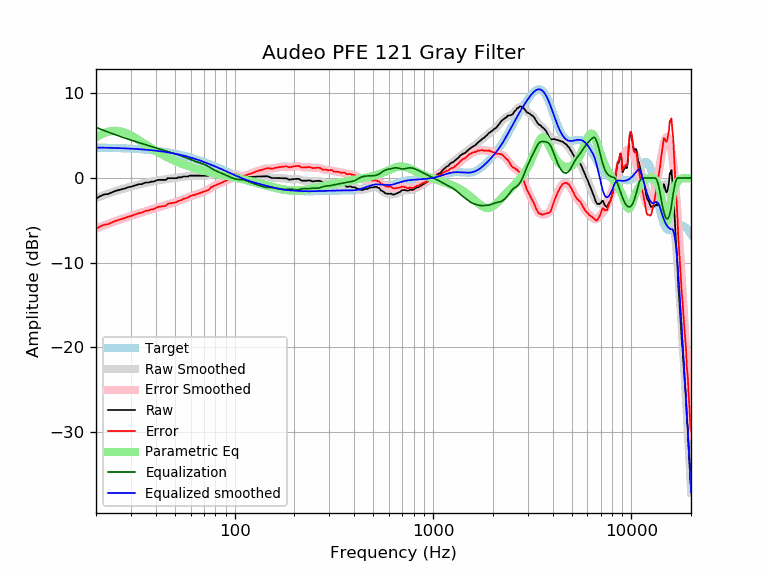

Values plotted in this chart, from the file beside it:
frequency, raw, error, smoothed, error_smoothed, equalization, parametric_eq, equalized_raw, equalized_smoothed, target
20, -2.44, -6.03, -2.38, -5.97, 5.97, 4.81, 3.53, 3.59, 3.59
21, -2.14, -5.73, -2.19, -5.78, 5.78, 5.08, 3.64, 3.58, 3.58
22, -1.94, -5.52, -2.02, -5.60, 5.60, 5.30, 3.65, 3.57, 3.57
23, -1.90, -5.46, -1.86, -5.42, 5.42, 5.45, 3.52, 3.56, 3.56
24, -1.71, -5.26, -1.71, -5.26, 5.26, 5.55, 3.55, 3.55, 3.55
25, -1.54, -5.08, -1.57, -5.11, 5.11, 5.57, 3.57, 3.54, 3.54
26, -1.44, -4.96, -1.44, -4.97, 4.97, 5.54, 3.53, 3.53, 3.53
27, -1.33, -4.85, -1.32, -4.83, 4.83, 5.46, 3.50, 3.51, 3.51
28, -1.23, -4.73, -1.21, -4.71, 4.71, 5.35, 3.48, 3.50, 3.50
29, -1.10, -4.58, -1.11, -4.59, 4.59, 5.20, 3.49, 3.48, 3.48
30, -1.03, -4.50, -1.02, -4.48, 4.48, 5.02, 3.45, 3.46, 3.46
31, -0.93, -4.38, -0.93, -4.37, 4.37, 4.84, 3.44, 3.44, 3.44
32, -0.83, -4.26, -0.84, -4.27, 4.27, 4.64, 3.43, 3.42, 3.42
33, -0.73, -4.13, -0.76, -4.17, 4.17, 4.45, 3.43, 3.40, 3.40
34, -0.73, -4.11, -0.69, -4.07, 4.07, 4.25, 3.34, 3.38, 3.38
35, -0.60, -3.95, -0.62, -3.98, 3.98, 4.06, 3.38, 3.36, 3.36
36, -0.53, -3.86, -0.55, -3.89, 3.89, 3.87, 3.36, 3.33, 3.33
37, -0.53, -3.84, -0.49, -3.80, 3.80, 3.69, 3.27, 3.31, 3.31
38, -0.43, -3.71, -0.44, -3.72, 3.72, 3.52, 3.29, 3.28, 3.28
39, -0.43, -3.68, -0.39, -3.64, 3.64, 3.35, 3.21, 3.25, 3.25
40, -0.33, -3.55, -0.34, -3.56, 3.56, 3.20, 3.23, 3.22, 3.22
41, -0.23, -3.42, -0.29, -3.49, 3.49, 3.05, 3.26, 3.19, 3.19
42, -0.23, -3.39, -0.25, -3.41, 3.41, 2.90, 3.18, 3.16, 3.16
43, -0.23, -3.36, -0.21, -3.34, 3.34, 2.77, 3.11, 3.13, 3.13
44, -0.23, -3.32, -0.17, -3.27, 3.27, 2.64, 3.04, 3.09, 3.09
45, -0.23, -3.29, -0.14, -3.20, 3.20, 2.52, 2.97, 3.06, 3.06
46, -0.03, -3.05, -0.11, -3.13, 3.13, 2.41, 3.10, 3.02, 3.02
47, -0.03, -3.01, -0.08, -3.06, 3.06, 2.30, 3.04, 2.99, 2.99
48, -0.03, -2.97, -0.05, -3.00, 3.00, 2.20, 2.97, 2.95, 2.95
49, -0.03, -2.93, -0.02, -2.93, 2.93, 2.10, 2.90, 2.91, 2.91
50, -0.03, -2.89, -0.00, -2.87, 2.87, 2.01, 2.84, 2.87, 2.87
51, -0.03, -2.85, 0.02, -2.80, 2.80, 1.93, 2.77, 2.82, 2.82
52, 0.07, -2.71, 0.05, -2.73, 2.73, 1.84, 2.81, 2.78, 2.78
53, 0.07, -2.67, 0.08, -2.66, 2.66, 1.76, 2.74, 2.74, 2.74
54, 0.07, -2.62, 0.10, -2.59, 2.59, 1.69, 2.66, 2.69, 2.69
55, 0.17, -2.47, 0.13, -2.52, 2.52, 1.62, 2.69, 2.65, 2.65
56, 0.17, -2.43, 0.16, -2.44, 2.44, 1.55, 2.61, 2.60, 2.60
57, 0.17, -2.38, 0.19, -2.37, 2.37, 1.49, 2.54, 2.55, 2.55
58, 0.17, -2.33, 0.21, -2.29, 2.29, 1.43, 2.47, 2.51, 2.51
59, 0.26, -2.20, 0.23, -2.22, 2.22, 1.37, 2.48, 2.46, 2.46
60, 0.27, -2.13, 0.25, -2.16, 2.16, 1.31, 2.43, 2.41, 2.41
61, 0.27, -2.08, 0.26, -2.09, 2.09, 1.26, 2.37, 2.36, 2.36
62, 0.27, -2.03, 0.27, -2.04, 2.04, 1.21, 2.31, 2.31, 2.31
63, 0.27, -1.98, 0.28, -1.98, 1.98, 1.16, 2.25, 2.26, 2.26
64, 0.27, -1.93, 0.28, -1.93, 1.93, 1.11, 2.20, 2.21, 2.21
65, 0.27, -1.88, 0.28, -1.88, 1.88, 1.06, 2.15, 2.15, 2.15
66, 0.27, -1.83, 0.27, -1.83, 1.83, 1.02, 2.10, 2.10, 2.10
67, 0.27, -1.77, 0.27, -1.78, 1.78, 0.98, 2.05, 2.05, 2.05
68, 0.27, -1.72, 0.27, -1.73, 1.73, 0.94, 2.00, 1.99, 1.99
69, 0.27, -1.67, 0.26, -1.68, 1.68, 0.90, 1.95, 1.94, 1.94
70, 0.27, -1.61, 0.27, -1.62, 1.62, 0.86, 1.89, 1.89, 1.89
71, 0.27, -1.56, 0.28, -1.56, 1.56, 0.82, 1.83, 1.83, 1.83
72, 0.27, -1.51, 0.29, -1.49, 1.49, 0.78, 1.76, 1.78, 1.78
73, 0.27, -1.45, 0.31, -1.41, 1.41, 0.75, 1.69, 1.73, 1.73
74, 0.27, -1.40, 0.34, -1.33, 1.33, 0.72, 1.60, 1.67, 1.67
75, 0.36, -1.26, 0.37, -1.24, 1.24, 0.68, 1.60, 1.62, 1.62
76, 0.48, -1.09, 0.40, -1.16, 1.16, 0.65, 1.63, 1.56, 1.56
77, 0.48, -1.03, 0.43, -1.08, 1.08, 0.62, 1.55, 1.51, 1.51
78, 0.48, -0.98, 0.45, -1.00, 1.00, 0.59, 1.47, 1.45, 1.45
79, 0.48, -0.92, 0.47, -0.93, 0.93, 0.56, 1.40, 1.40, 1.40
... 553 more rows
